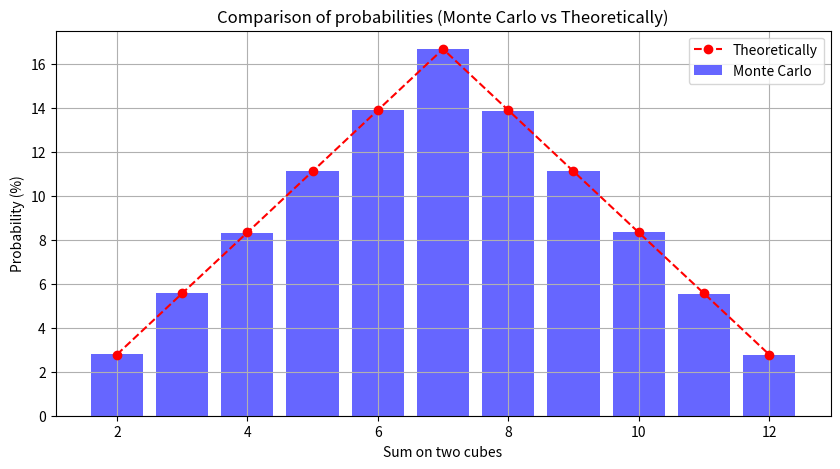

Source code (Python):
import random
import matplotlib.pyplot as plt


num_simulations = 1000000
sum_counts = {i: 0 for i in range(2, 13)}

for _ in range(num_simulations):
    dice_sum = random.randint(1, 6) + random.randint(1, 6)
    sum_counts[dice_sum] += 1


monte_carlo_probs = {k: (v / num_simulations) * 100 for k, v in sum_counts.items()}
theoretical_probs = {
    2: 2.78, 3: 5.56, 4: 8.33, 5: 11.11, 6: 13.89, 7: 16.67, 8: 13.89, 9: 11.11, 10: 8.33, 11: 5.56, 12: 2.78
}

print("Sum | Monte Carlo (%) | Theoretically (%)")
print("-----------------------------------")
for i in range(2, 13):
    print(f" {i:>2}  | {monte_carlo_probs[i]:>12.2f}  | {theoretical_probs[i]:>12.2f}")


plt.figure(figsize=(10, 5))
plt.bar(monte_carlo_probs.keys(), monte_carlo_probs.values(), color='blue', alpha=0.6, label='Monte Carlo')
plt.plot(theoretical_probs.keys(), theoretical_probs.values(), color='red', marker='o', linestyle='dashed', label='Theoretically')
plt.xlabel('Sum on two cubes')
plt.ylabel('Probability (%)')
plt.title('Comparison of probabilities (Monte Carlo vs Theoretically)')
plt.legend()
plt.grid()
plt.show()